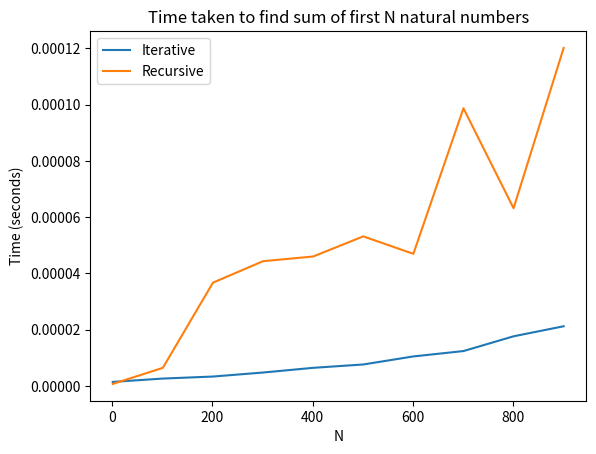

Write Python code to recreate this figure.
import time
import matplotlib.pyplot as plt

# Iterative approach to find sum of first N natural numbers
def sum_iterative(N):
    result = 0
    for i in range(1, N+1):
        result += i
    return result

# Recursive approach to find sum of first N natural numbers
def sum_recursive(N):
    if N == 0:
        return 0
    return N + sum_recursive(N-1)

# Function to measure time taken for both approaches
def measure_time(func, N):
    start_time = time.time()
    func(N)
    return time.time() - start_time

# Varying values of N
Ns = range(1, 1001, 100)  # Change step size as needed

# Measure time taken for both approaches for varying Ns
iterative_times = [measure_time(sum_iterative, N) for N in Ns]
recursive_times = [measure_time(sum_recursive, N) for N in Ns]

# Plotting
plt.plot(Ns, iterative_times, label='Iterative')
plt.plot(Ns, recursive_times, label='Recursive')
plt.xlabel('N')
plt.ylabel('Time (seconds)')
plt.title('Time taken to find sum of first N natural numbers')
plt.legend()
plt.show()
